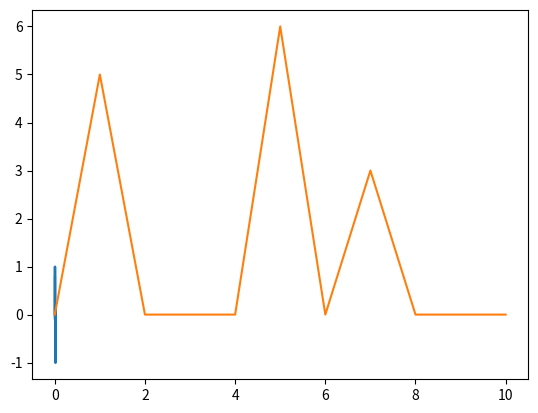

This figure's Python source:
#HW6Q1
# [redacted]

import numpy as np
import matplotlib.pyplot as plt

dataPoints = 1000
timeStep = 1/dataPoints
freq = 50
N = int(dataPoints/freq)

tList = np.linspace(0, (N-1)*timeStep, N)
tSpaceSignal = 0.5*np.sin(2 * np.pi * freq *tList) +\
               0.6*np.sin(10*np.pi*freq*tList) + \
               0.3*np.sin(14*np.pi*freq*tList)

cfft = np.fft.rfft(tSpaceSignal)

plt.plot(tList, tSpaceSignal)
plt.show()

plt.plot(abs(cfft))
plt.show()
